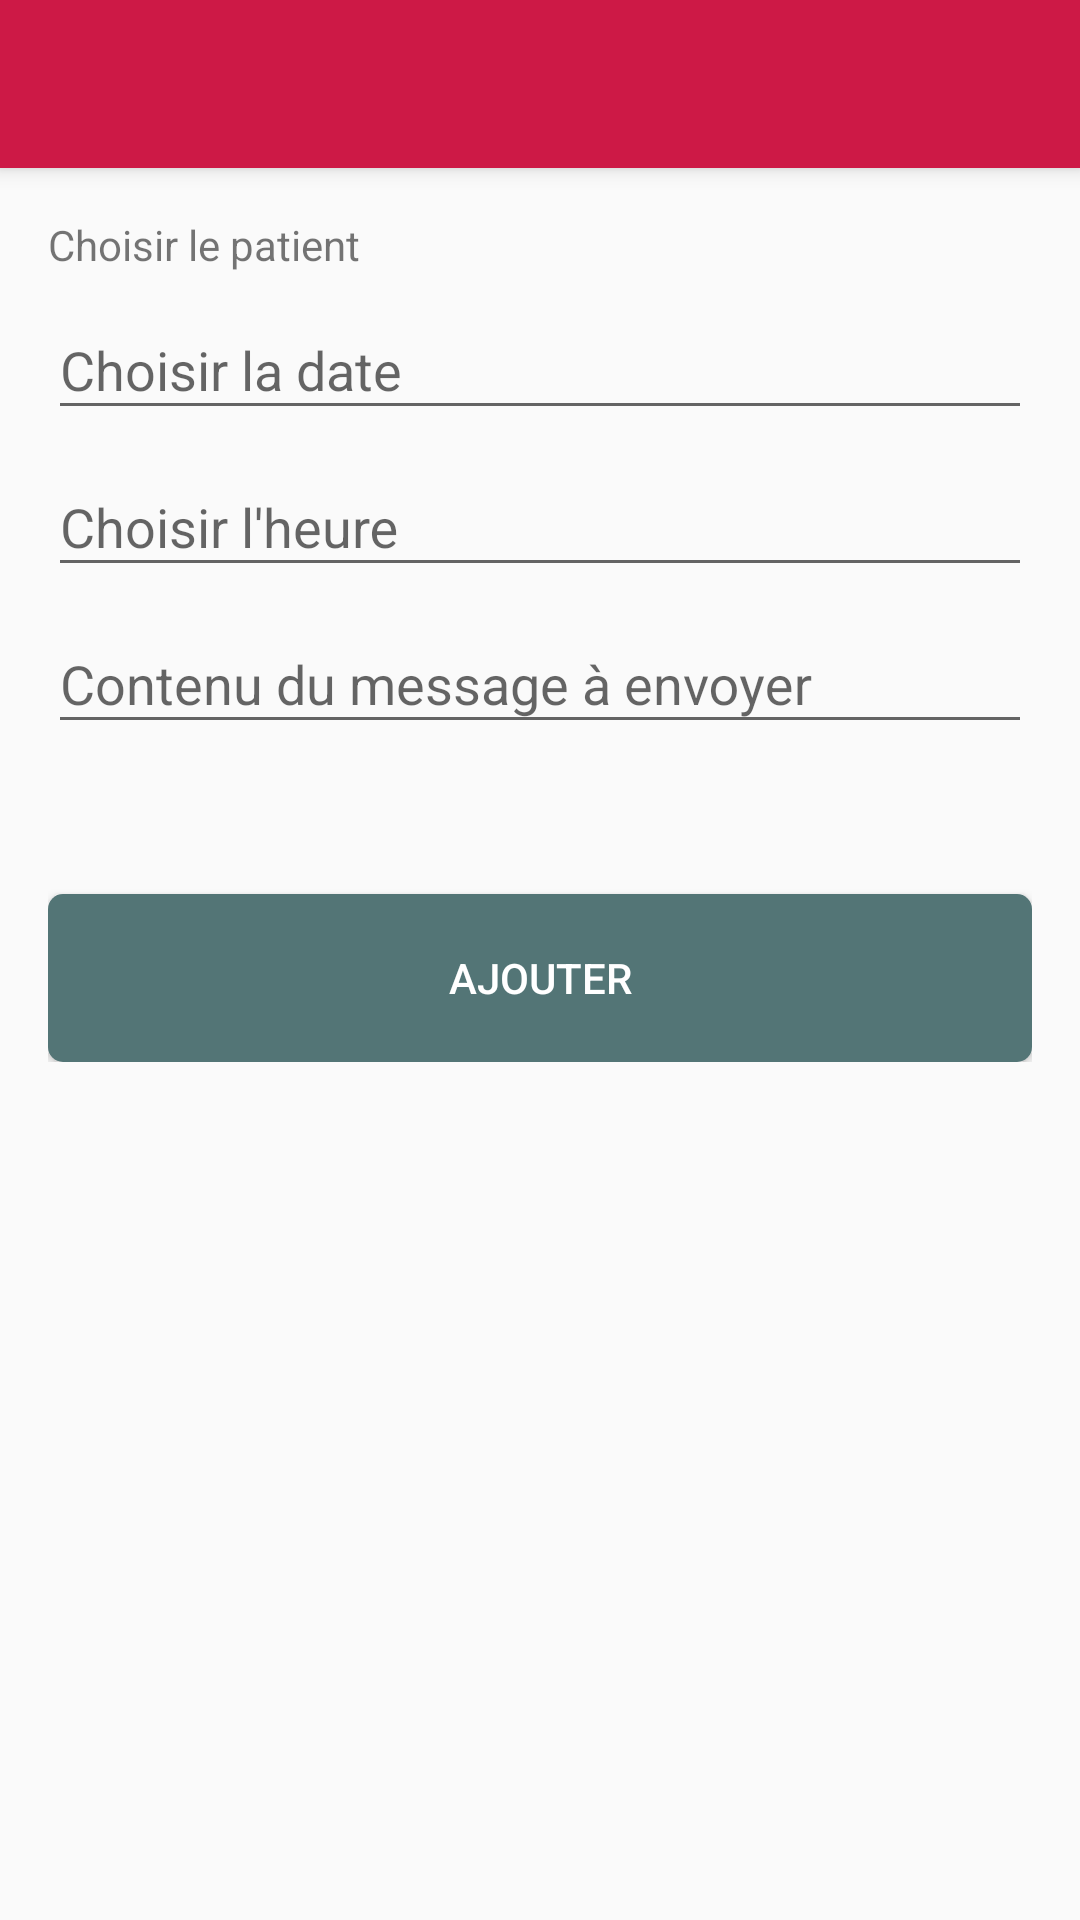

Produce the Android XML layout that renders to this screen, including the resource entries it uses.
<!-- AndroidManifest.xml: application theme AppTheme -->
<!-- res/layout/activity_add_meeting.xml -->
<?xml version="1.0" encoding="utf-8"?>
<android.support.design.widget.CoordinatorLayout xmlns:android="http://schemas.android.com/apk/res/android"
    xmlns:app="http://schemas.android.com/apk/res-auto"
    xmlns:tools="http://schemas.android.com/tools"
    android:layout_width="match_parent"
    android:layout_height="match_parent"
    android:fitsSystemWindows="true"
    tools:context="com.example.mosungi.ui.activity.AddMeetingActivity">

    <android.support.design.widget.AppBarLayout
        android:layout_width="match_parent"
        android:layout_height="wrap_content"
        android:theme="@style/AppTheme.AppBarOverlay">

        <android.support.v7.widget.Toolbar
            android:id="@+id/toolbar"
            android:layout_width="match_parent"
            android:layout_height="?attr/actionBarSize"
            android:background="?attr/colorPrimary"
            app:popupTheme="@style/AppTheme.PopupOverlay" />

    </android.support.design.widget.AppBarLayout>

    <include layout="@layout/content_add_meeting" />


</android.support.design.widget.CoordinatorLayout>
<!-- res/layout/content_add_meeting.xml (included above) -->
<?xml version="1.0" encoding="utf-8"?>
<android.support.v4.widget.NestedScrollView
    xmlns:android="http://schemas.android.com/apk/res/android"
    xmlns:app="http://schemas.android.com/apk/res-auto"
    xmlns:tools="http://schemas.android.com/tools"
    android:layout_width="match_parent"
    android:layout_height="match_parent"
    android:padding="@dimen/activity_vertical_margin"
    app:layout_behavior="@string/appbar_scrolling_view_behavior"
    tools:context="com.example.mosungi.ui.activity.AddMeetingActivity"
    tools:showIn="@layout/activity_add_meeting">

    <LinearLayout
        android:layout_width="match_parent"
        android:layout_height="wrap_content"
        android:orientation="vertical">

        <TextView
            android:layout_width="wrap_content"
            android:layout_height="wrap_content"
            android:text="@string/choose_patient"/>
        <Spinner
            android:layout_width="match_parent"
            android:layout_height="wrap_content"
            style="@style/SpinnerAppTheme"/>

        <LinearLayout
            android:layout_width="match_parent"
            android:layout_height="wrap_content"
            android:orientation="horizontal">

            <ImageView
                android:id="@+id/pick_date"
                android:layout_width="wrap_content"
                android:layout_height="wrap_content" />

            <android.support.design.widget.TextInputLayout
                android:layout_width="match_parent"
                android:layout_height="wrap_content">

                <android.support.design.widget.TextInputEditText
                    android:id="@+id/meeting_date"
                    android:hint="@string/meeting_date"
                    android:layout_width="match_parent"
                    android:layout_height="wrap_content"
                    android:editable="false"
                    android:inputType="date"/>
            </android.support.design.widget.TextInputLayout>


        </LinearLayout>

        <LinearLayout
                android:layout_width="match_parent"
                android:layout_height="wrap_content"
                android:orientation="horizontal">

                <ImageView
                    android:id="@+id/pick_hour"
                    android:layout_width="wrap_content"
                    android:layout_height="wrap_content" />

                <android.support.design.widget.TextInputLayout
                    android:layout_width="match_parent"
                    android:layout_height="wrap_content">
                    <android.support.design.widget.TextInputEditText
                        android:id="@+id/meeting_hour"
                        android:hint="@string/meeting_hour"
                        android:layout_width="match_parent"
                        android:layout_height="wrap_content"
                        android:editable="false"
                        android:inputType="date"/>
                </android.support.design.widget.TextInputLayout>

        </LinearLayout>

        <android.support.design.widget.TextInputLayout
            android:layout_width="match_parent"
            android:layout_height="wrap_content">
            <android.support.design.widget.TextInputEditText
                android:id="@+id/motif"
                android:hint="@string/motif"
                android:layout_width="match_parent"
                android:layout_height="wrap_content" />
        </android.support.design.widget.TextInputLayout>

        <Button
            android:id="@+id/validate"
            android:layout_width="match_parent"
            android:layout_height="?attr/actionBarSize"
            android:background="@drawable/btn_selector"
            android:text="@string/add"
            android:textColor="#FFF"
            android:layout_marginTop="50dp"/>

    </LinearLayout>
</android.support.v4.widget.NestedScrollView>
<!-- resources referenced by this layout -->
<resources>
  <dimen name="activity_vertical_margin">16dp</dimen>
  <!-- drawable btn_selector (drawable) -->
  <?xml version="1.0" encoding="utf-8"?>
  <selector xmlns:android="http://schemas.android.com/apk/res/android">
  
      <item
          android:drawable="@drawable/btn_pressed"
          android:state_pressed="true"/>
  
      <item android:drawable="@drawable/btn_default"/>
  
  </selector>
  <string name="add">Ajouter</string>
  <string name="choose_patient">Choisir le patient</string>
  <string name="meeting_date">Choisir la date </string>
  <string name="meeting_hour">Choisir l\'heure</string>
  <string name="motif">Contenu du message à envoyer</string>
  <style name="AppTheme.AppBarOverlay" parent="ThemeOverlay.AppCompat.Dark.ActionBar" />
  <style name="AppTheme.PopupOverlay" parent="ThemeOverlay.AppCompat.Light" />
  <style name="SpinnerAppTheme" parent="android:Widget.Spinner">
          <item name="android:background">@drawable/apptheme_spinner_background_holo_light</item>
          <item name="android:dropDownSelector">@drawable/apptheme_list_selector_holo_light</item>
      </style>
  <style name="AppTheme" parent="Theme.AppCompat.Light.NoActionBar">
          
          <item name="colorPrimary">@color/colorPrimary</item>
          <item name="colorPrimaryDark">@color/colorPrimaryDark</item>
          <item name="colorAccent">@color/colorAccent</item>
          <item name="android:textViewStyle">@style/myTextViewStyle</item>
          <item name="android:editTextStyle">@style/myEditTextStyle</item>
          <item name="android:windowBackground">@color/window_background</item>
          <item name="android:spinnerStyle">@style/SpinnerAppTheme</item>
          <item name="android:spinnerDropDownItemStyle">@style/SpinnerDropDownItemAppTheme</item>
      </style>
  <!-- drawable btn_pressed (drawable) -->
  <?xml version="1.0" encoding="utf-8"?>
  <shape
      xmlns:android="http://schemas.android.com/apk/res/android"
      android:shape="rectangle">
  
      <corners android:radius="5dp"/>
      <solid android:color="@color/btn_pressed"/>
  </shape>
  <!-- drawable btn_default (drawable) -->
  <?xml version="1.0" encoding="utf-8"?>
  <shape
      xmlns:android="http://schemas.android.com/apk/res/android"
      android:shape="rectangle">
  
      <corners android:radius="5dp"/>
      <solid android:color="@color/btn_default"/>
  
  </shape>
  <color name="colorPrimary">#cd1946</color>
  <color name="colorPrimaryDark">#582134</color>
  <color name="colorAccent">#537576</color>
  <style name="myTextViewStyle" parent="AppTheme">
          <item name="android:textColor">@color/colorPrimaryText</item>
          <item name="android:textSize">@dimen/textSize</item>
      </style>
  <style name="myEditTextStyle" parent="android:Widget.EditText">
  
          <item name="android:textSize">@dimen/textSize</item>
          <item name="android:textColor">@color/colorPrimaryText</item>
          <item name="android:typeface">monospace</item>
          <item name="android:colorFocusedHighlight">@color/colorPrimaryDark</item>
      </style>
  <color name="window_background">#eef3fa</color>
  <style name="SpinnerDropDownItemAppTheme" parent="android:Widget.DropDownItem.Spinner">
          <item name="android:checkMark">@drawable/apptheme_btn_radio_holo_light</item>
      </style>
  <color name="btn_pressed">#80b8ab</color>
  <color name="btn_default">#537576</color>
  <color name="colorPrimaryText">#212121</color>
  <dimen name="textSize">15sp</dimen>
</resources>
